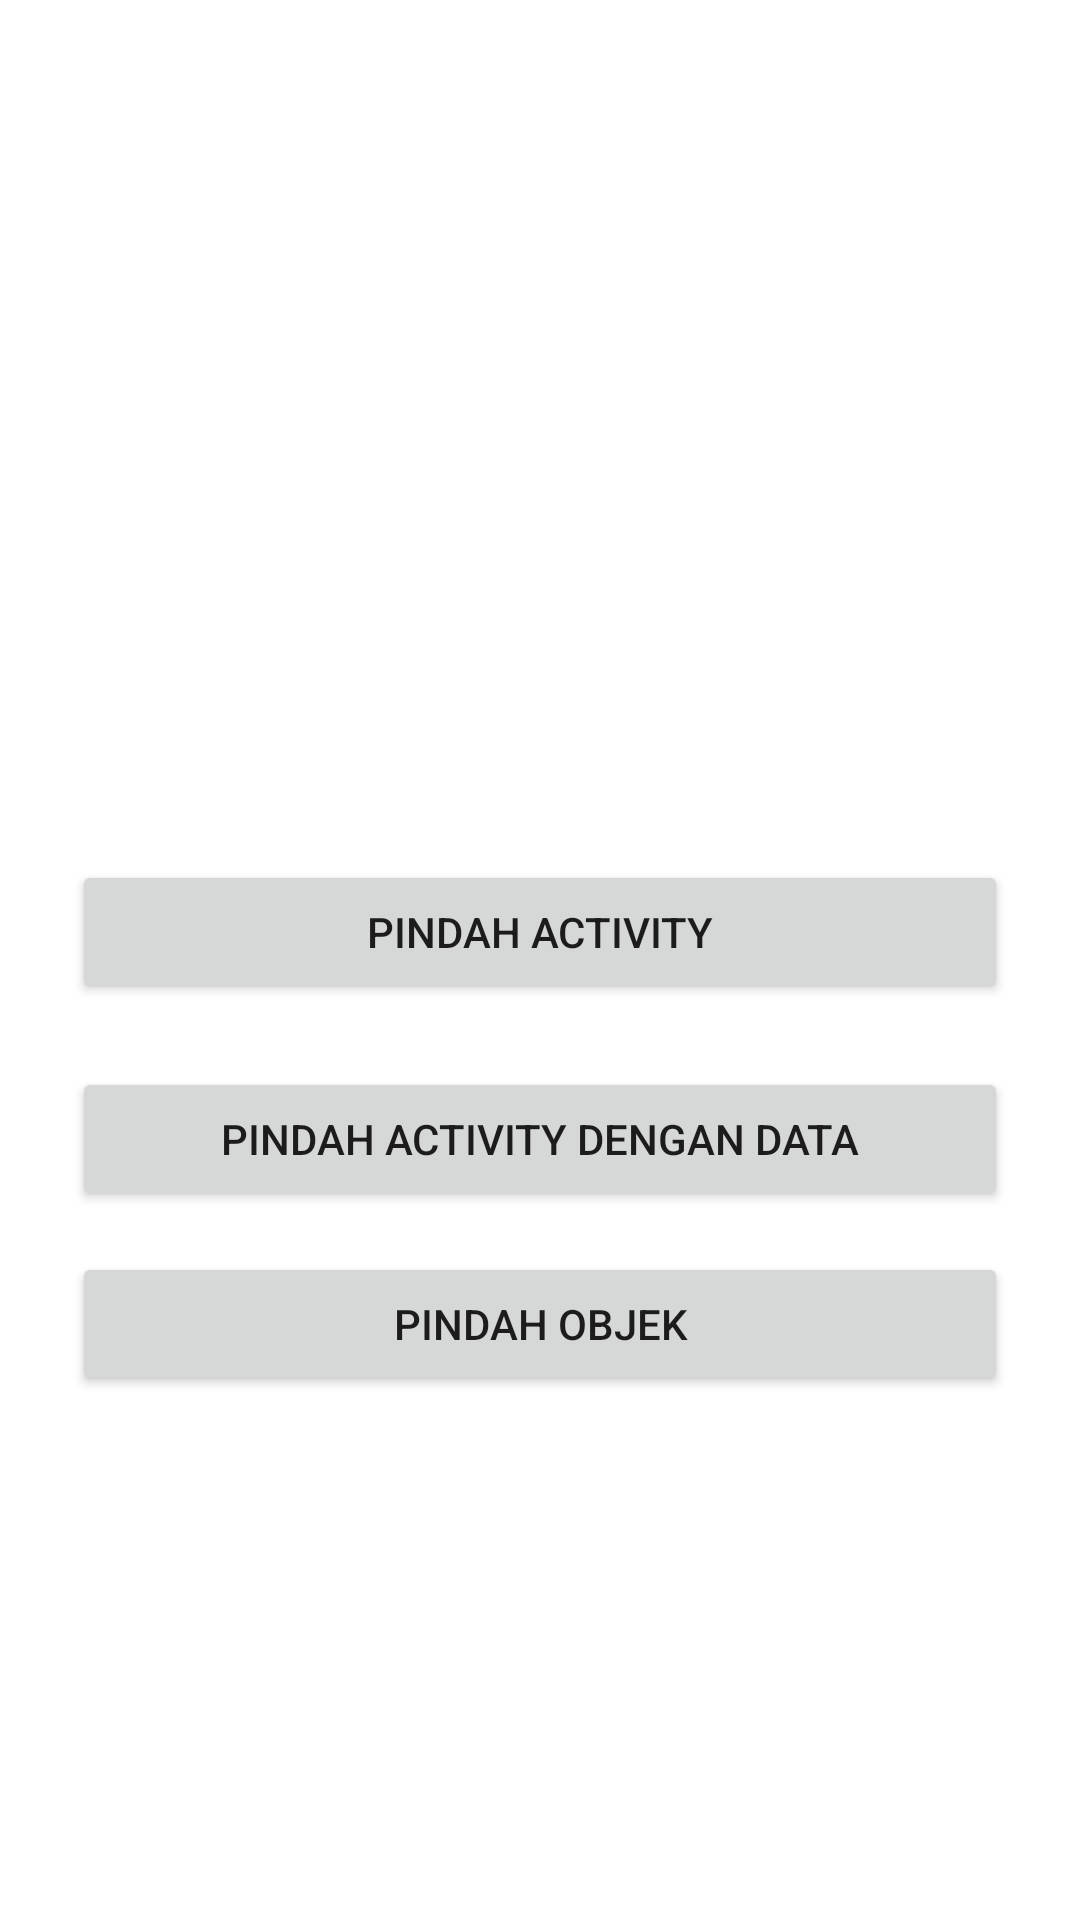

Produce the Android XML layout that renders to this screen, including the resource entries it uses.
<!-- AndroidManifest.xml: application theme Theme.Belajarintent1 -->
<!-- res/layout/activity_main.xml -->
<?xml version="1.0" encoding="utf-8"?>
<androidx.constraintlayout.widget.ConstraintLayout xmlns:android="http://schemas.android.com/apk/res/android"
    xmlns:app="http://schemas.android.com/apk/res-auto"
    xmlns:tools="http://schemas.android.com/tools"
    android:layout_width="match_parent"
    android:layout_height="match_parent"
    tools:context=".MainActivity">


    <Button
        android:id="@+id/btn_intent"
        android:layout_width="0dp"
        android:layout_height="wrap_content"
        android:layout_marginStart="24dp"
        android:layout_marginEnd="24dp"
        android:text="Pindah Activity"
        app:layout_constraintBottom_toBottomOf="parent"
        app:layout_constraintEnd_toEndOf="parent"
        app:layout_constraintHorizontal_bias="0.0"
        app:layout_constraintStart_toStartOf="parent"
        app:layout_constraintTop_toTopOf="parent"
        app:layout_constraintVertical_bias="0.484" />

    <Button
        android:id="@+id/btn_pindah_data"
        android:layout_width="0dp"
        android:layout_height="wrap_content"
        android:layout_marginStart="24dp"
        android:layout_marginEnd="24dp"
        android:text="Pindah Activity Dengan Data"
        app:layout_constraintBottom_toBottomOf="parent"
        app:layout_constraintEnd_toEndOf="parent"
        app:layout_constraintHorizontal_bias="1.0"
        app:layout_constraintStart_toStartOf="parent"
        app:layout_constraintTop_toBottomOf="@+id/btn_intent"
        app:layout_constraintVertical_bias="0.082" />

    <Button
        android:id="@+id/btn_pindah_objek"
        android:layout_width="0dp"
        android:layout_height="wrap_content"
        android:layout_marginStart="24dp"
        android:layout_marginTop="35dp"
        android:layout_marginEnd="24dp"
        android:layout_marginBottom="196dp"
        android:text="Pindah Objek"
        app:layout_constraintBottom_toBottomOf="parent"
        app:layout_constraintEnd_toEndOf="parent"
        app:layout_constraintHorizontal_bias="0.498"
        app:layout_constraintStart_toStartOf="parent"
        app:layout_constraintTop_toBottomOf="@+id/btn_pindah_data" />

</androidx.constraintlayout.widget.ConstraintLayout>
<!-- resources referenced by this layout -->
<resources>
  <style name="Theme.Belajarintent1" parent="Theme.MaterialComponents.DayNight.DarkActionBar">
          
          <item name="colorPrimary">@color/purple_500</item>
          <item name="colorPrimaryVariant">@color/purple_700</item>
          <item name="colorOnPrimary">@color/white</item>
          
          <item name="colorSecondary">@color/teal_200</item>
          <item name="colorSecondaryVariant">@color/teal_700</item>
          <item name="colorOnSecondary">@color/black</item>
          
          <item name="android:statusBarColor">?attr/colorPrimaryVariant</item>
          
      </style>
  <!-- not gathered from this repository: default colours our renderer supplied (Android Studio template values) -->
  <color name="purple_500">#FF6200EE</color>
  <color name="purple_700">#FF3700B3</color>
  <color name="teal_200">#FF03DAC5</color>
  <color name="teal_700">#FF018786</color>
  <color name="black">#FF000000</color>
  <color name="white">#FFFFFFFF</color>
</resources>
